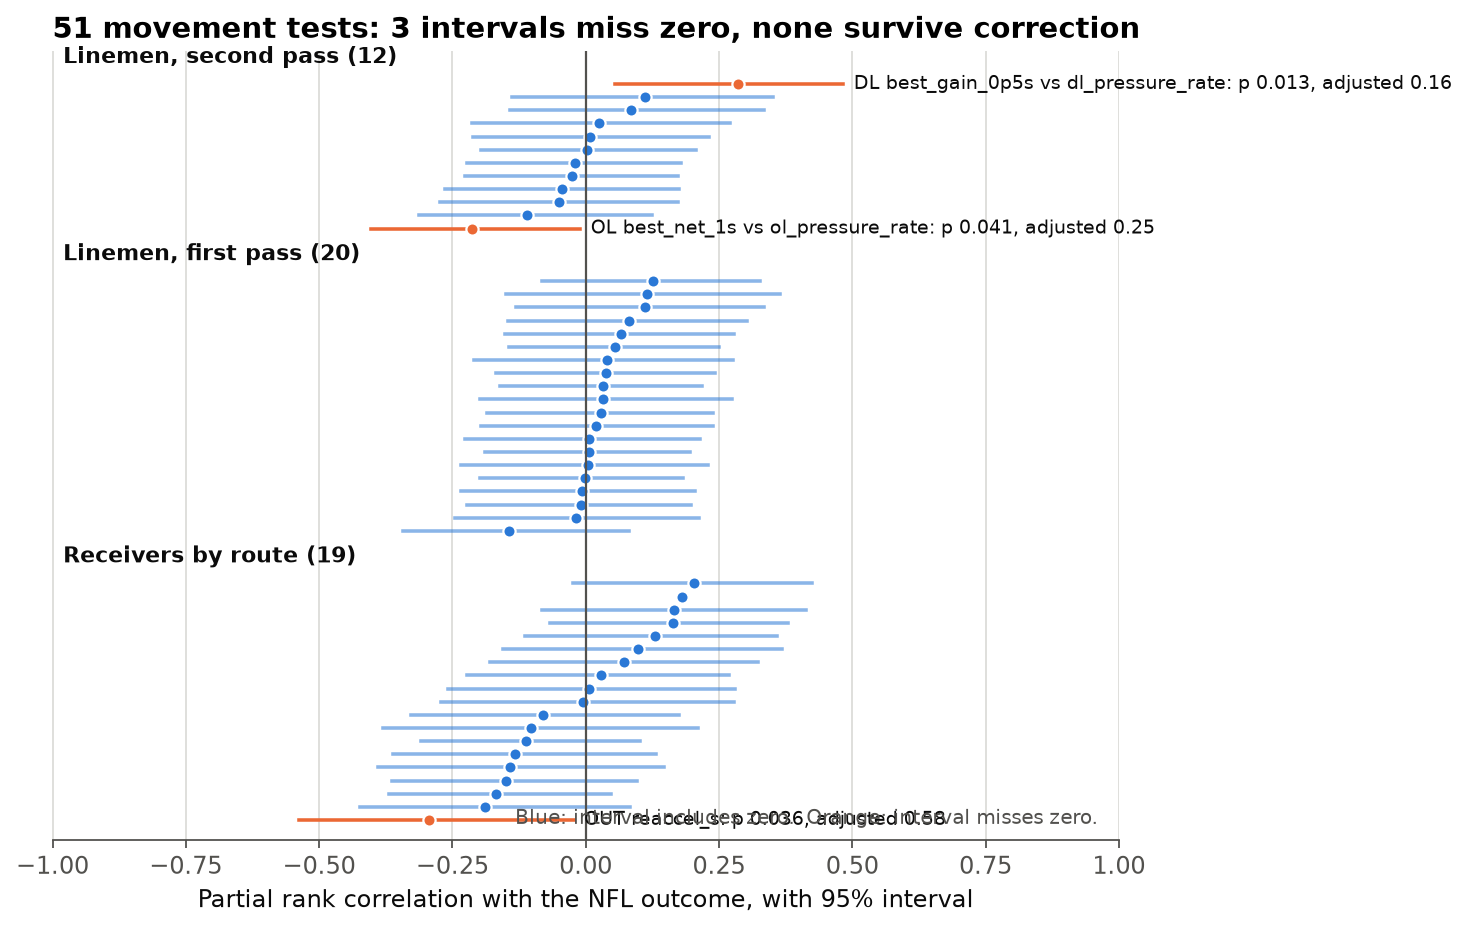

Source data for this figure (header and first rows):
family, name, n, partial_rho, ci_lo, ci_hi, p_boot, p_bh, excludes_zero
Receivers by route (19), HITCH speed_lost, 74, -0.1681, -0.3681, 0.04763, 0.121, 0.5811, False
Receivers by route (19), HITCH reaccel_s, 74, -0.07966, -0.3277, 0.1754, 0.468, 0.6351, False
Receivers by route (19), HITCH break_angle, 74, -0.1497, -0.3628, 0.09646, 0.239, 0.5811, False
Receivers by route (19), OUT speed_lost, 65, 0.09867, -0.1546, 0.369, 0.429, 0.627, False
Receivers by route (19), OUT reaccel_s, 52, -0.2943, -0.5369, -0.02283, 0.036, 0.5811, True
Receivers by route (19), OUT break_angle, 65, -0.1418, -0.389, 0.1468, 0.312, 0.5811, False
Receivers by route (19), SLANT speed_lost, 64, 0.006909, -0.2582, 0.2797, 0.986, 0.988, False
Receivers by route (19), SLANT reaccel_s, 64, 0.1803, , , 0.367, 0.5811, False
Receivers by route (19), SLANT break_angle, 64, -0.1889, -0.4238, 0.08363, 0.183, 0.5811, False
Receivers by route (19), IN speed_lost, 70, 0.1308, -0.114, 0.3594, 0.278, 0.5811, False
Receivers by route (19), IN reaccel_s, 70, 0.2029, -0.02295, 0.424, 0.076, 0.5811, False
Receivers by route (19), IN break_angle, 70, 0.1653, -0.08263, 0.4141, 0.206, 0.5811, False
Receivers by route (19), POST speed_lost, 61, 0.1644, -0.0666, 0.3794, 0.148, 0.5811, False
Receivers by route (19), POST reaccel_s, 59, 0.02931, -0.2227, 0.2693, 0.844, 0.9433, False
Receivers by route (19), POST break_angle, 61, 0.07154, -0.1787, 0.3239, 0.61, 0.7244, False
Receivers by route (19), CORNER speed_lost, 61, -0.1328, -0.3623, 0.1314, 0.357, 0.5811, False
Receivers by route (19), CORNER reaccel_s, 59, -0.005535, -0.271, 0.2784, 0.988, 0.988, False
Receivers by route (19), CORNER break_angle, 61, -0.1019, -0.3799, 0.2103, 0.547, 0.6929, False
Receivers by route (19), GO peak_speed, 77, -0.1117, -0.3081, 0.1025, 0.275, 0.5811, False
Linemen, first pass (20), OL speed_0p5s vs ol_pressure_rate, 89, 0.02789, -0.1853, 0.2393, 0.867, 0.998, False
Linemen, first pass (20), OL burst_dist_1s vs ol_pressure_rate, 89, 0.03791, -0.1688, 0.2428, 0.739, 0.998, False
Linemen, first pass (20), OL peak_accel_1s vs ol_pressure_rate, 89, 0.06626, -0.1511, 0.2774, 0.557, 0.998, False
Linemen, first pass (20), OL peak_speed vs ol_pressure_rate, 89, -0.1438, -0.3433, 0.08173, 0.194, 0.998, False
Linemen, first pass (20), OL turn_rate vs ol_pressure_rate, 89, 0.08161, -0.1463, 0.3031, 0.454, 0.998, False
Linemen, first pass (20), OL speed_0p5s vs ol_pressure_prob, 89, 0.006601, -0.2261, 0.214, 0.998, 0.998, False
Linemen, first pass (20), OL burst_dist_1s vs ol_pressure_prob, 89, -0.006581, -0.2341, 0.205, 0.908, 0.998, False
Linemen, first pass (20), OL peak_accel_1s vs ol_pressure_prob, 89, 0.01848, -0.1967, 0.2381, 0.903, 0.998, False
Linemen, first pass (20), OL peak_speed vs ol_pressure_prob, 89, 0.004381, -0.2346, 0.2303, 0.998, 0.998, False
Linemen, first pass (20), OL turn_rate vs ol_pressure_prob, 89, -0.01754, -0.245, 0.2116, 0.901, 0.998, False
Linemen, first pass (20), DL speed_0p5s vs dl_get_off, 99, -0.001091, -0.1988, 0.1828, 0.98, 0.998, False
Linemen, first pass (20), DL burst_dist_1s vs dl_get_off, 99, 0.03332, -0.1605, 0.2178, 0.771, 0.998, False
Linemen, first pass (20), DL peak_accel_1s vs dl_get_off, 99, 0.006476, -0.189, 0.1949, 0.985, 0.998, False
Linemen, first pass (20), DL peak_speed vs dl_get_off, 99, -0.009628, -0.2218, 0.1973, 0.928, 0.998, False
Linemen, first pass (20), DL turn_rate vs dl_get_off, 99, 0.05571, -0.1438, 0.2494, 0.612, 0.998, False
Linemen, first pass (20), DL speed_0p5s vs dl_pressure_rate, 81, 0.04081, -0.2092, 0.2766, 0.726, 0.998, False
Linemen, first pass (20), DL burst_dist_1s vs dl_pressure_rate, 81, 0.03151, -0.1984, 0.2737, 0.769, 0.998, False
Linemen, first pass (20), DL peak_accel_1s vs dl_pressure_rate, 81, 0.1115, -0.1298, 0.335, 0.342, 0.998, False
Linemen, first pass (20), DL peak_speed vs dl_pressure_rate, 81, 0.1142, -0.1503, 0.3646, 0.39, 0.998, False
Linemen, first pass (20), DL turn_rate vs dl_pressure_rate, 81, 0.1264, -0.08115, 0.3265, 0.257, 0.998, False
Linemen, second pass (12), OL best_net_1s vs ol_pressure_rate, 89, -0.2132, -0.4021, -0.01043, 0.041, 0.246, True
Linemen, second pass (12), OL best_gain_0p5s vs ol_pressure_rate, 89, -0.04413, -0.2643, 0.1744, 0.693, 0.991, False
Linemen, second pass (12), OL peak_speed_s vs ol_pressure_rate, 89, -0.11, -0.3122, 0.1246, 0.326, 0.991, False
Linemen, second pass (12), OL best_net_1s vs ol_pressure_prob, 89, -0.05005, -0.2738, 0.1731, 0.679, 0.991, False
Linemen, second pass (12), OL best_gain_0p5s vs ol_pressure_prob, 89, 0.008897, -0.2111, 0.2313, 0.936, 0.991, False
Linemen, second pass (12), OL peak_speed_s vs ol_pressure_prob, 89, 0.02582, -0.2137, 0.2697, 0.841, 0.991, False
Linemen, second pass (12), DL best_net_1s vs dl_get_off, 99, 0.003363, -0.1959, 0.2071, 0.991, 0.991, False
Linemen, second pass (12), DL best_gain_0p5s vs dl_get_off, 99, -0.02617, -0.2263, 0.1729, 0.753, 0.991, False
Linemen, second pass (12), DL peak_speed_s vs dl_get_off, 99, -0.01938, -0.2227, 0.1783, 0.834, 0.991, False
Linemen, second pass (12), DL best_net_1s vs dl_pressure_rate, 81, 0.08484, -0.1411, 0.3346, 0.44, 0.991, False
Linemen, second pass (12), DL best_gain_0p5s vs dl_pressure_rate, 81, 0.2857, 0.05549, 0.4829, 0.013, 0.156, True
Linemen, second pass (12), DL peak_speed_s vs dl_pressure_rate, 81, 0.1112, -0.1388, 0.351, 0.367, 0.991, False
